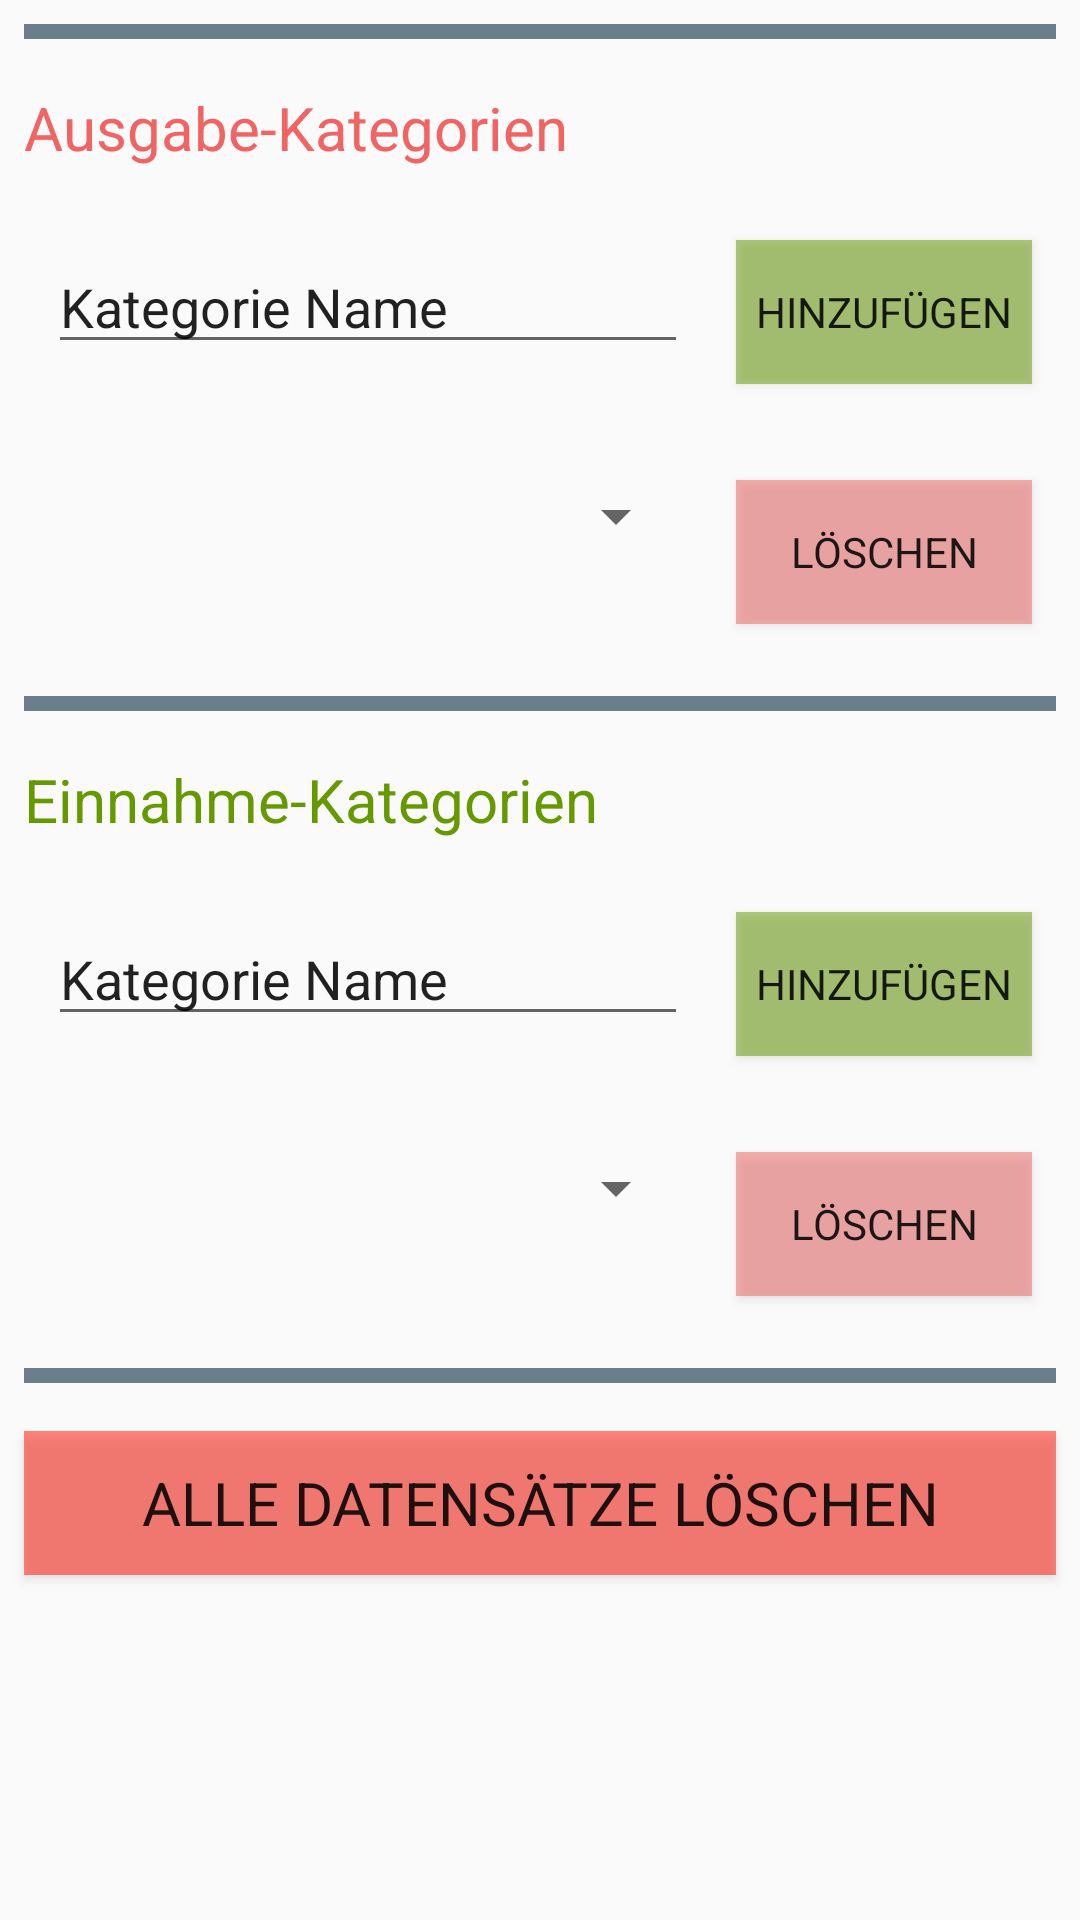

Reconstruct the res/layout file that produces this screen, plus the resources it refers to.
<!-- AndroidManifest.xml: application theme AppTheme -->
<!-- res/layout/fragment_settings.xml -->
<?xml version="1.0" encoding="utf-8"?>
<FrameLayout xmlns:android="http://schemas.android.com/apk/res/android"
    xmlns:app="http://schemas.android.com/apk/res-auto"
    xmlns:tools="http://schemas.android.com/tools"
    android:layout_width="match_parent"
    android:layout_height="match_parent"
    tools:context=".SettingsFragment">

    
    <androidx.constraintlayout.widget.ConstraintLayout
        android:layout_width="match_parent"
        android:layout_height="match_parent">

        <LinearLayout
            android:id="@+id/linearLayout2"
            android:layout_width="match_parent"
            android:layout_height="match_parent"
            android:layout_weight="1"
            android:orientation="vertical"
            tools:layout_editor_absoluteX="16dp">

            <View
                android:id="@+id/view2"
                android:layout_width="match_parent"
                android:layout_height="5dp"
                android:layout_margin="8dp"
                android:background="#B32E4B5F" />

            <TextView
                android:id="@+id/expenseCatText"
                android:layout_width="match_parent"
                android:layout_height="wrap_content"
                android:layout_margin="8dp"
                android:text="Ausgabe-Kategorien"
                android:textColor="@color/colorexpense"
                android:textSize="20sp" />

            <LinearLayout
                android:layout_width="match_parent"
                android:layout_height="wrap_content"
                android:layout_margin="8dp"
                android:orientation="horizontal">

                <EditText
                    android:id="@+id/expenseEditText"
                    android:layout_width="match_parent"
                    android:layout_height="wrap_content"
                    android:layout_margin="8dp"
                    android:layout_weight="1"
                    android:ems="10"
                    android:inputType="textPersonName"
                    android:text="Kategorie Name" />

                <Button
                    android:id="@+id/addExpenseCatBtn"
                    android:layout_width="match_parent"
                    android:layout_height="wrap_content"
                    android:layout_margin="8dp"
                    android:layout_weight="2"

                    android:background="#80669900"
                    android:text="Hinzufügen" />
            </LinearLayout>

            <LinearLayout
                android:layout_width="match_parent"
                android:layout_height="wrap_content"
                android:layout_margin="8dp"
                android:orientation="horizontal">

                <Spinner
                    android:id="@+id/expenseCatSpinner"
                    android:layout_width="match_parent"
                    android:layout_height="wrap_content"
                    android:layout_margin="8dp"
                    android:layout_weight="1" />

                <Button
                    android:id="@+id/removeExpenseCatBtn"
                    android:layout_width="match_parent"
                    android:layout_height="wrap_content"
                    android:layout_margin="8dp"
                    android:layout_weight="2"
                    android:background="#80F06463"
                    android:text="Löschen" />

            </LinearLayout>

            <View
                android:id="@+id/view"
                android:layout_width="match_parent"
                android:layout_height="5dp"
                android:layout_margin="8dp"
                android:background="#B32E4B5F" />


            <TextView
                android:id="@+id/revenueCatText"
                android:layout_width="match_parent"
                android:layout_height="wrap_content"
                android:layout_margin="8dp"
                android:text="Einnahme-Kategorien"
                android:textColor="@color/colorrevenue"
                android:textSize="20sp" />

            <LinearLayout
                android:layout_width="match_parent"
                android:layout_height="wrap_content"
                android:layout_margin="8dp"
                android:orientation="horizontal">

                <EditText
                    android:id="@+id/revenueEditText"
                    android:layout_width="match_parent"
                    android:layout_height="wrap_content"
                    android:layout_margin="8dp"
                    android:layout_weight="1"
                    android:ems="10"
                    android:inputType="textPersonName"
                    android:text="Kategorie Name" />

                <Button
                    android:id="@+id/addRevenueCatBtn"
                    android:layout_width="match_parent"
                    android:layout_height="wrap_content"
                    android:layout_margin="8dp"
                    android:layout_weight="2"
                    android:background="#80669900"
                    android:text="Hinzufügen" />
            </LinearLayout>

            <LinearLayout
                android:layout_width="match_parent"
                android:layout_height="wrap_content"
                android:layout_margin="8dp"
                android:orientation="horizontal">

                <Spinner
                    android:id="@+id/revenueCatSpinner"
                    android:layout_width="match_parent"
                    android:layout_height="wrap_content"
                    android:layout_margin="8dp"
                    android:layout_weight="1" />

                <Button
                    android:id="@+id/removeRevenueCatBtn"
                    android:layout_width="match_parent"
                    android:layout_height="wrap_content"
                    android:layout_margin="8dp"
                    android:layout_weight="2"
                    android:background="#80F06463"
                    android:text="Löschen" />

            </LinearLayout>

            <View
                android:id="@+id/view3"
                android:layout_width="match_parent"
                android:layout_height="5dp"
                android:layout_margin="8dp"
                android:background="#B32E4B5F" />

            <Button
                android:id="@+id/btn_delete"
                android:layout_width="match_parent"
                android:layout_height="wrap_content"
                android:layout_margin="8dp"
                android:background="#80FF1100"
                android:text="Alle Datensätze löschen"
                android:textSize="20sp" />
        </LinearLayout>

    </androidx.constraintlayout.widget.ConstraintLayout>

</FrameLayout>
<!-- resources referenced by this layout -->
<resources>
  <color name="colorexpense">#F06463</color>
  <color name="colorrevenue">#669900</color>
  <style name="AppTheme" parent="Theme.AppCompat.Light.DarkActionBar">
          
          <item name="colorPrimary">@color/coloricon</item>
          <item name="colorPrimaryDark">@color/colorPrimaryDark</item>
          <item name="colorAccent">@color/colorAccent</item>
          <item name="fontFamily">@font/courier_prime</item>
      </style>
  <color name="coloricon">#2E4B5F</color>
  <color name="colorPrimaryDark">#3700B3</color>
  <color name="colorAccent">#03DAC5</color>
</resources>
